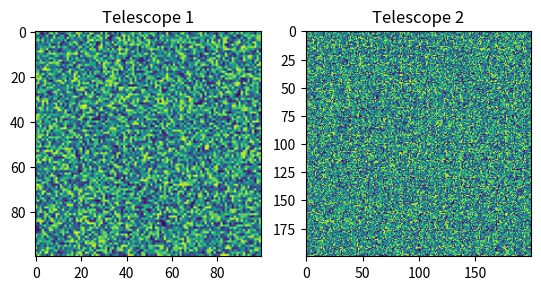

Write the Python code that produced this figure.
import random

import matplotlib.pyplot as plt
import numpy as np


# define a class named telescope
class telescope:
    # initialization
    def __init__(self, resolution):
        self.resolution = resolution  # ATTRIBUTE

    # METHOD
    def observe(self):
        image = np.empty(shape=(self.resolution, self.resolution))
        for i in range(image.shape[0]):
            for j in range(image.shape[1]):
                image[i, j] = random.random()

        return image


# create two objects of type telescope with different resolution
telescope1 = telescope(100)
telescope2 = telescope(resolution=200)

# call observe on each object to get two images
image1 = telescope1.observe()
image2 = telescope2.observe()

fig, ax = plt.subplots(1, 2)
ax[0].imshow(image1)
ax[0].set_title("Telescope 1")
ax[1].imshow(image2)
ax[1].set_title("Telescope 2")
plt.show()
